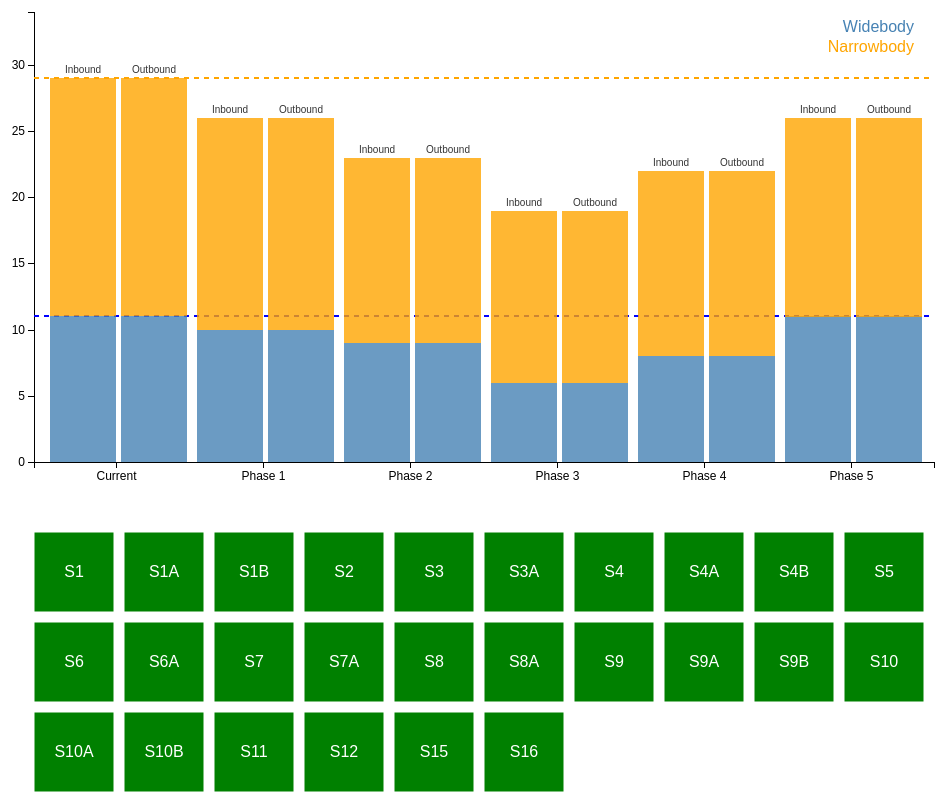
D3 v6 page, settled after 480 driven frames (8 s of simulated time); the page loaded 2 data file(s).


// ── script.js
// Load gates.csv and phases.csv data
d3.csv("gates.csv").then(gatesData => {
    d3.csv("phases.csv").then(phasesData => {
        // Define margins, width, and height for the chart
        const margin = { top: 20, right: 20, bottom: 30, left: 40 };
        const width = 960 - margin.left - margin.right;
        const height = 500 - margin.top - margin.bottom;

        // Define scales and axes for the chart
        const x = d3.scaleBand()
            .rangeRound([0, width])
            .padding(0.1);
        const y = d3.scaleLinear()
            .rangeRound([height, 0]);
        const xAxis = d3.axisBottom(x);
        const yAxis = d3.axisLeft(y);

        // Create the SVG element and chart container
        const svg = d3.select("#chart")
            .append("svg")
            .attr("width", width + margin.left + margin.right)
            .attr("height", height + margin.top + margin.bottom)
            .append("g")
            .attr("transform", `translate(${margin.left},${margin.top})`);

        // Create a map to store gates data for easy lookup
        const gatesMap = new Map();
        gatesData.forEach(gate => {
            gatesMap.set(gate.Gate, {
                Widebody: +gate.Widebody || 0,
                Narrowbody: +gate.Narrowbody || 0
            });
        });

        // Prepare phase data for the chart
        const phases = phasesData.columns.slice(1);
        const phaseData = phases.map(phase => {
            let widebodyInbound = 0;
            let widebodyOutbound = 0;
            let narrowbodyInbound = 0;
            let narrowbodyOutbound = 0;
            const inactiveGates = [];

            // Calculate gates availability for each phase
            phasesData.forEach(row => {
                if (!row[phase]) {
                    const gateData = gatesMap.get(row.Gate);
                    widebodyInbound += gateData.Widebody;
                    widebodyOutbound += gateData.Widebody;
                    narrowbodyInbound += gateData.Narrowbody;
                    narrowbodyOutbound += gateData.Narrowbody;
                } else {
                    inactiveGates.push(row.Gate);
                }
            });

            return { 
                phase, 
                widebodyInbound, widebodyOutbound,
                narrowbodyInbound, narrowbodyOutbound,
                inactiveGates 
            };
        });

        // Define domains for the scales
        x.domain(phaseData.map(d => d.phase));
        y.domain([0, d3.max(phaseData, d => d.widebodyInbound + d.narrowbodyInbound + d.widebodyOutbound + d.narrowbodyOutbound) / 2 + 5]);

        // Add axes to the chart
        svg.append("g")
            .attr("class", "axis")
            .attr("transform", `translate(0,${height})`)
            .call(xAxis);
        svg.append("g")
            .attr("class", "axis")
            .call(yAxis)
            .append("text")
            .attr("transform", "rotate(-90)")
            .attr("y", 6)
            .attr("dy", ".71em")
            .style("text-anchor", "end")
            .text("Number of Gates");
        
        //Get current number of widebody and narrowbody jets
        const currentPhase = phaseData[0];
        const currentWidebodyJets = currentPhase.widebodyInbound;
        const currentNarrowbodyJets = currentPhase.narrowbodyInbound;

        // Add blue dotted line for Current widebody jet number
        svg.append("line")
            .attr("x1", 0)
            .attr("x2", width)
            .attr("y1", y(currentWidebodyJets))
            .attr("y2", y(currentWidebodyJets))
            .attr("stroke", "blue")
            .attr("stroke-width", 2)
            .attr("stroke-dasharray", "5,5");

        // Add orange dotted line for Current narrowbody jet number
        svg.append("line")
            .attr("x1", 0)
            .attr("x2", width)
            .attr("y1", y(currentNarrowbodyJets + currentWidebodyJets))
            .attr("y2", y(currentNarrowbodyJets + currentWidebodyJets))
            .attr("stroke", "orange")
            .attr("stroke-width", 2)
            .attr("stroke-dasharray", "5,5");

        // Create and position the bars for the chart
        const bar = svg.selectAll(".bar")
        .data(phaseData)
        .enter().append("g")
        .attr("class", "bar")
        .attr("transform", d => `translate(${x(d.phase)},0)`);

        // Define the bar width and padding
        const barWidth = x.bandwidth() / 2;
        const padding = 5;

        // Add the widebody inbound section of the bars
        bar.append("rect")
        .attr("y", d => y(d.widebodyInbound))
        .attr("height", d => height - y(d.widebodyInbound))
        .attr("width", barWidth)
        .attr("fill", "steelblue")
        .attr("class", "widebody-inbound");

        // Add the narrowbody inbound section of the bars
        bar.append("rect")
        .attr("y", d => y(d.widebodyInbound + d.narrowbodyInbound)) // Adjust the starting y-coordinate
        .attr("height", d => height - y(d.narrowbodyInbound))
        .attr("width", barWidth)
        .attr("fill", "orange")
        .attr("class", "narrowbody-inbound");

        // Add the widebody outbound section of the bars
        bar.append("rect")
        .attr("x", barWidth + padding)
        .attr("y", d => y(d.widebodyOutbound))
        .attr("height", d => height - y(d.widebodyOutbound))
        .attr("width", barWidth)
        .attr("fill", "steelblue")
        .attr("class", "widebody-outbound");

        // Add the narrowbody outbound section of the bars
        bar.append("rect")
        .attr("x", barWidth + padding)
        .attr("y", d => y(d.widebodyOutbound + d.narrowbodyOutbound)) // Adjust the starting y-coordinate
        .attr("height", d => height - y(d.narrowbodyOutbound))
        .attr("width", barWidth)
        .attr("fill", "orange")
        .attr("class", "narrowbody-outbound");

        // Add widebody label to the chart
        svg.append("text")
        .attr("x", width - 20)
        .attr("y", 20)
        .attr("text-anchor", "end")
        .style("fill", "steelblue")
        .text("Widebody");

        // Add narrowbody inbound label to the chart
        svg.append("text")
        .attr("x", width - 20)
        .attr("y", 40)
        .attr("text-anchor", "end")
        .style("fill", "orange")
        .text("Narrowbody");

        // Add Inbound label at the top of the bars
        bar.append("text")
        .attr("x", barWidth / 2)
        .attr("y", d => y(d.widebodyInbound + d.narrowbodyInbound) - 5)
        .attr("text-anchor", "middle")
        .style("font-size", "10px")
        .text("Inbound");

        // Add Outbound label at the top of the bars
        bar.append("text")
        .attr("x", barWidth + padding + (barWidth / 2))
        .attr("y", d => y(d.widebodyOutbound + d.narrowbodyOutbound) - 5)
        .attr("text-anchor", "middle")
        .style("font-size", "10px")
        .text("Outbound");

        // Tooltip for hover information
        const tooltip = d3.select("body").append("div")
            .attr("class", "tooltip")
            .style("opacity", 0);

        // Show tooltip, update gate colors, and highlight inactive gates on mouseover
        bar.on("mouseover", function (event, d) {
            // Show tooltip
            tooltip.transition()
                .duration(200)
                .style("opacity", .9);

                tooltip.html(`Widebody Inbound: ${d.widebodyInbound}<br>Narrowbody Inbound: ${d.narrowbodyInbound}<br>Widebody Outbound: ${d.widebodyOutbound}<br>Narrowbody Outbound: ${d.narrowbodyOutbound}`)
                .style("left", (event.pageX + 10) + "px")
                .style("top", (event.pageY - 30) + "px");

            // Update gate colors for inactive gates
            d.inactiveGates.forEach(gate => {
                d3.select(`#gate-${gate}`).attr("fill", "red");
            });
        })
        .on("mousemove", function (event, d) {
            tooltip
                .style("left", (event.pageX + 10) + "px")
                .style("top", (event.pageY - 30) + "px");
        })
        .on("mouseout", function (d) {
            // Hide tooltip
            tooltip.transition()
                .duration(500)
                .style("opacity", 0);

            // Reset gate colors
            gatesList.forEach(gate => {
                d3.select(`#gate-${gate}`).attr("fill", "green");
            });
        });

        // Prepare gates data for the grid visualization
        const gatesList = gatesData.map(gate => gate.Gate);
        const gridWidth = 1000;
        const gridSize = 80;
        const gridHeight = Math.ceil(gatesList.length / 10) * (gridSize + 10);
        const gridMargin = { top: 20, right: 20, bottom: 30, left: 40 };

        // Create the SVG element and grid container
        const gridSvg = d3.select("#grid")
            .append("svg")
            .attr("width", gridWidth + gridMargin.left + gridMargin.right)
            .attr("height", gridHeight + gridMargin.top + gridMargin.bottom)
            .append("g")
            .attr("transform", `translate(${gridMargin.left},${gridMargin.top})`);

        // Draw the left-aligned square grid for the gates
        gatesList.forEach((gate, index) => {
            const row = Math.floor(index / 10);
            const col = index % 10;

            gridSvg.append("rect")
                .attr("x", col * (gridSize + 10))
                .attr("y", row * (gridSize + 10))
                .attr("width", gridSize)
                .attr("height", gridSize)
                .attr("fill", "green")
                .attr("stroke", "white")
                .attr("id", `gate-${gate}`);

            gridSvg.append("text")
                .attr("x", col * (gridSize + 10) + gridSize / 2)
                .attr("y", row * (gridSize + 10) + gridSize / 2)
                .attr("text-anchor", "middle")
                .attr("dy", ".3em")
                .attr("fill", "white")
                .text(gate);
        });
    });
});



### data: gates.csv
?Gate, Max Aircraft (ADG), Widebody, Narrowbody
S1, B777-200LR (V), 1, 
S1A, B737-900W, A321 (1 1 1), , 1
S1B, B737-900W, A321 (1 1 1), , 1
S2, B737-900W, A321 (1 1 1), , 1
S3, B777-200ER (V), 1, 
S3A, B737-900W, A321 (1 1 1), , 1
S4, B787-800, A330-200 (V), 1, 
S4A, B737-900W, A321 (1 1 1), , 1
S4B, B737-700, A320 (111), , 1
S5, B737-900W, A321 (1 1 1), , 1
S6, B757-300 (IV), , 1
S6A, B737-900W, A321 (1 1 1), , 1
S7, A330-900 (V), 1, 
S7A, B737-900W, A321 (1 1 1), , 1
S8, B787-900 (V), 1, 
S8A, B737-900W, A321 (1 1 1), , 1
S9, B747-400, B777-300ER (V), 1, 
S9A, B737-900W, A321 (1 1 1), , 1
S9B, B737-900W, A321 (1 1 1), , 1
S10, B747-400, B777-300ER (V), 1, 
S10A, B737-900W, A321 (1 1 1), , 1
S10B, B737-900W, A321 (1 1 1), , 1
S11, B747-400, B777-300ER (V), 1, 
S12, B747-400, B777-300ER (V), 1, 1
S15, A380-800, B747-8 (VI), 1, 1
S16, B747-400, B777-300ER (V), 1, 1

### data: phases.csv
?Gate, Current, Phase 1, Phase 2, Phase 3, Phase 4, Phase 5
S1, , x, , , , 
S1A, , x, , , , 
S1B, , x, , , , 
S2, , , x, , , 
S3, , , x, , , 
S3A, , , x, , , 
S4, , , x, , , 
S4A, , , x, , , 
S4B, , , x, , , 
S5, , , , , , x
S6, , , , , , x
S6A, , , , , , x
S7, , , , , x, 
S7A, , , , , x, 
S8, , , , , x, 
S8A, , , , , x, 
S9, , , , , x, 
S9A, , , , , x, 
S9B, , , , , x, 
S10, , , , x, , 
S10A, , , , x, , 
S10B, , , , x, , 
S11, , , , x, , 
S12, , , , x, , 
S15, , , , x, , 
S16, , , , x, , 